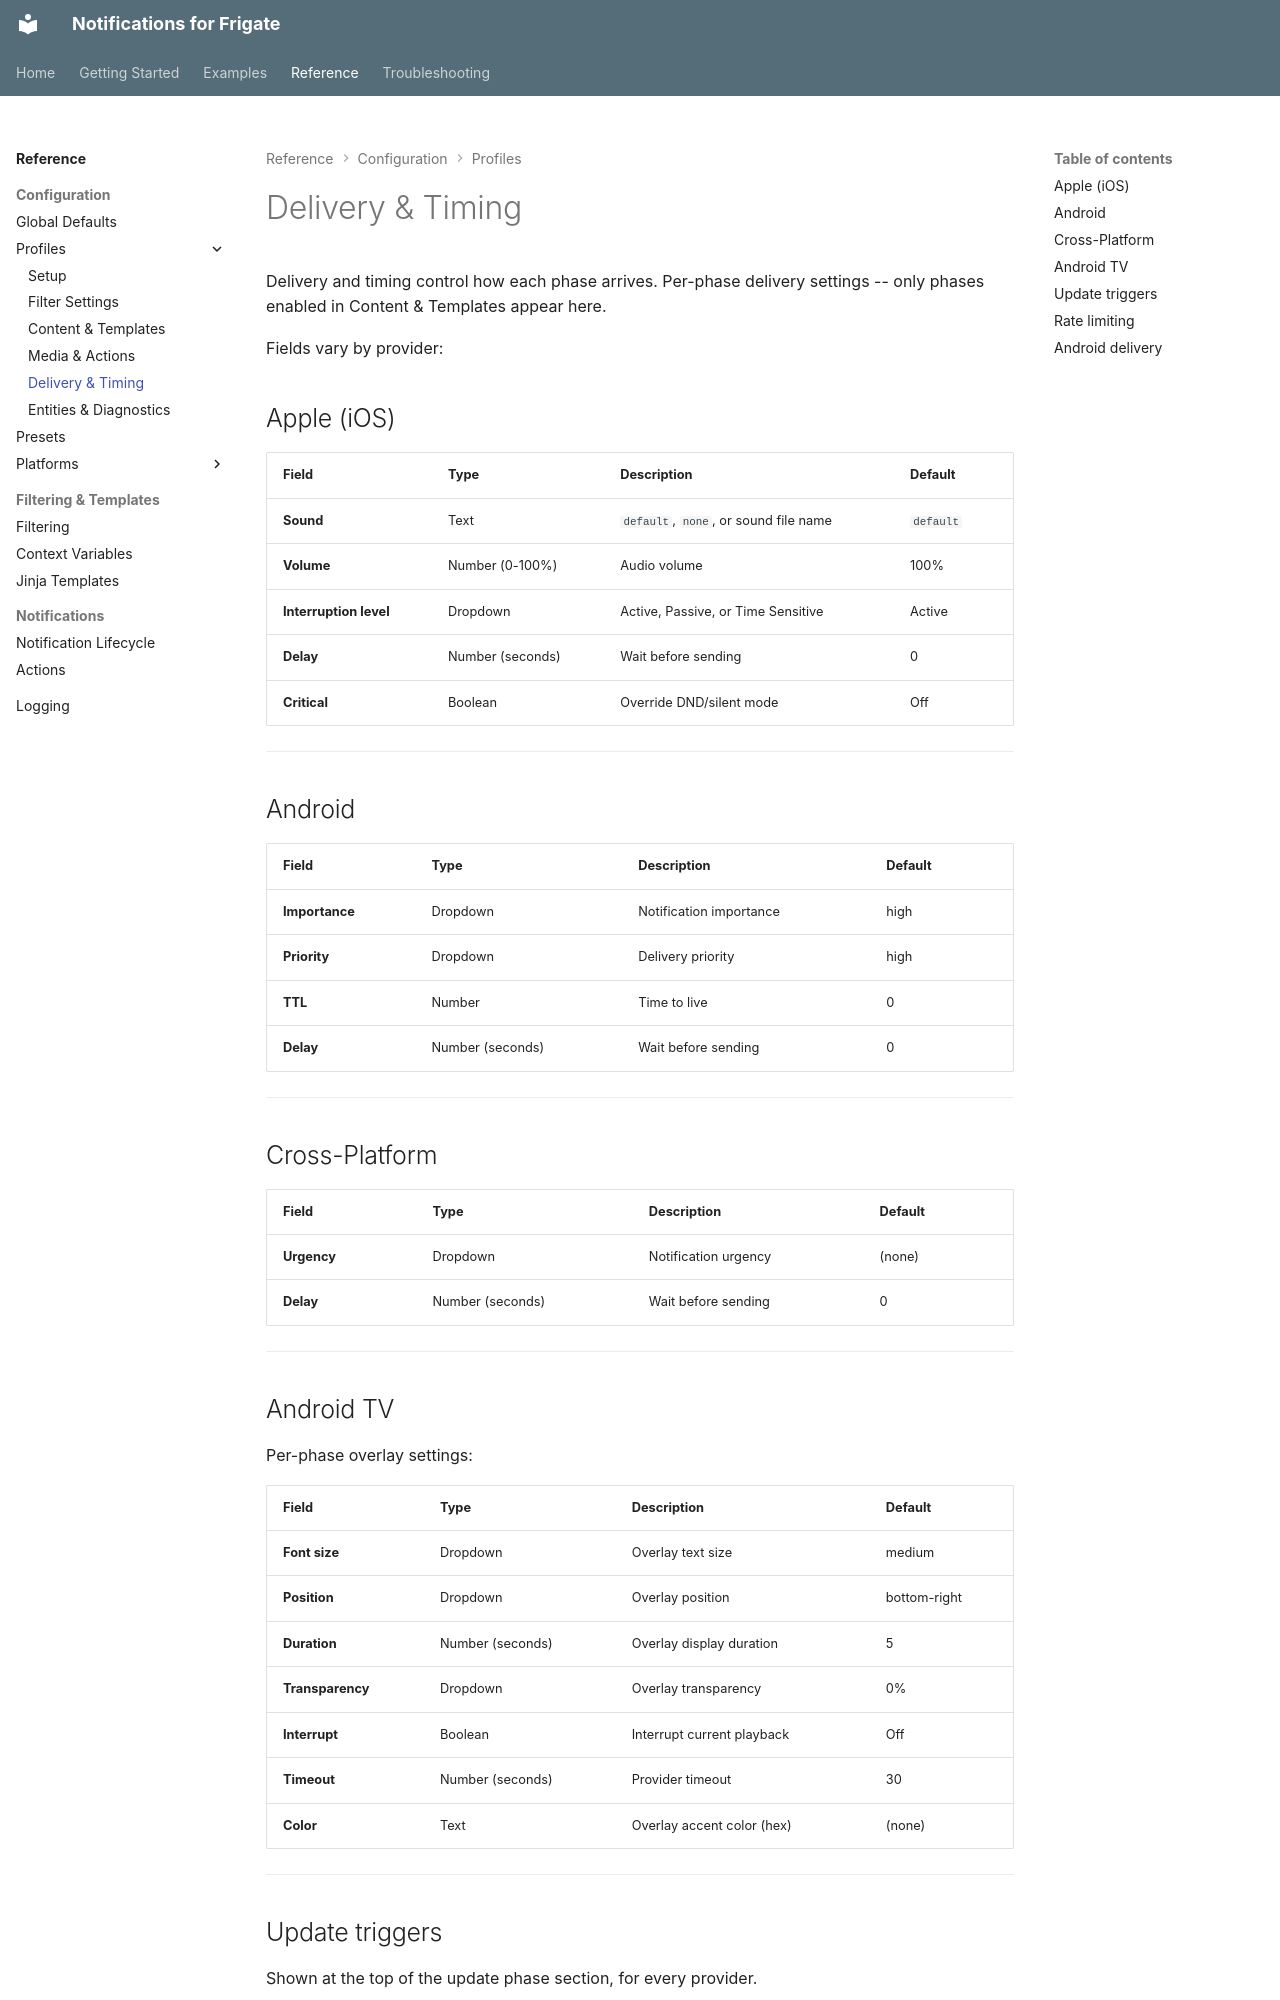

repository: daptify14/hass-frigate-notifications · page: reference/profiles/delivery-and-timing/index.html · generator: mkdocs

# Delivery & Timing

Delivery and timing control how each phase arrives. Per-phase delivery settings -- only phases enabled in Content & Templates appear here.

Fields vary by provider:

## Apple (iOS)

| Field | Type | Description | Default |
| --- | --- | --- | --- |
| **Sound** | Text | `default`, `none`, or sound file name | `default` |
| **Volume** | Number (0-100%) | Audio volume | 100% |
| **Interruption level** | Dropdown | Active, Passive, or Time Sensitive | Active |
| **Delay** | Number (seconds) | Wait before sending | 0 |
| **Critical** | Boolean | Override DND/silent mode | Off |

---

## Android

| Field | Type | Description | Default |
| --- | --- | --- | --- |
| **Importance** | Dropdown | Notification importance | high |
| **Priority** | Dropdown | Delivery priority | high |
| **TTL** | Number | Time to live | 0 |
| **Delay** | Number (seconds) | Wait before sending | 0 |

---

## Cross-Platform

| Field | Type | Description | Default |
| --- | --- | --- | --- |
| **Urgency** | Dropdown | Notification urgency | (none) |
| **Delay** | Number (seconds) | Wait before sending | 0 |

---

## Android TV

Per-phase overlay settings:

| Field | Type | Description | Default |
| --- | --- | --- | --- |
| **Font size** | Dropdown | Overlay text size | medium |
| **Position** | Dropdown | Overlay position | bottom-right |
| **Duration** | Number (seconds) | Overlay display duration | 5 |
| **Transparency** | Dropdown | Overlay transparency | 0% |
| **Interrupt** | Boolean | Interrupt current playback | Off |
| **Timeout** | Number (seconds) | Provider timeout | 30 |
| **Color** | Text | Overlay accent color (hex) | (none) |

---
